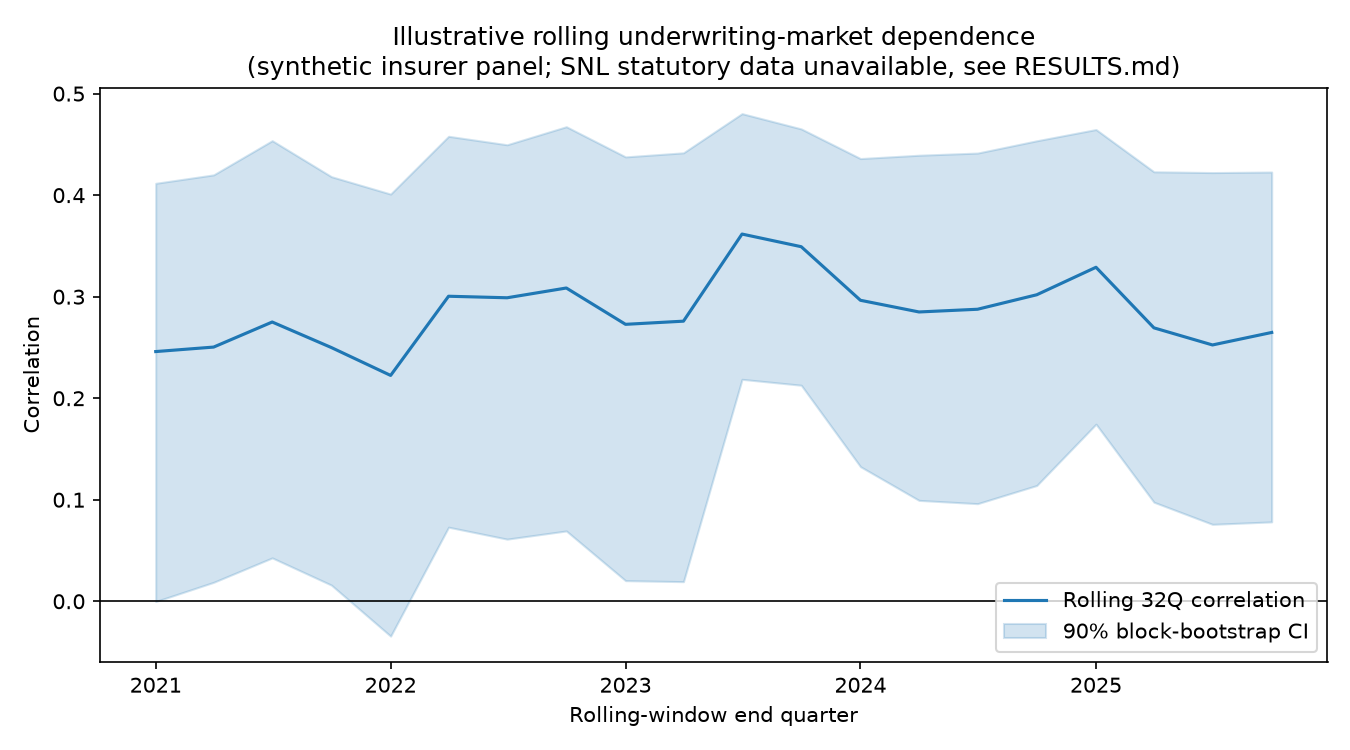

Data behind this chart, as committed beside it:
window_end, correlation, ci_lower, ci_upper, ci_half_width
2021Q1, 0.2459, -0.000218, 0.4117, 0.2059
2021Q2, 0.2504, 0.01869, 0.42, 0.2007
2021Q3, 0.2751, 0.04274, 0.4537, 0.2055
2021Q4, 0.2499, 0.01592, 0.4182, 0.2011
2022Q1, 0.2225, -0.03432, 0.4011, 0.2177
2022Q2, 0.3004, 0.07299, 0.458, 0.1925
2022Q3, 0.2989, 0.06121, 0.4496, 0.1942
2022Q4, 0.3086, 0.06927, 0.4674, 0.1991
2023Q1, 0.2728, 0.02033, 0.4377, 0.2087
2023Q2, 0.2759, 0.01932, 0.4417, 0.2112
2023Q3, 0.3617, 0.2186, 0.4803, 0.1308
2023Q4, 0.3492, 0.2128, 0.4653, 0.1262
2024Q1, 0.2965, 0.1326, 0.4361, 0.1517
2024Q2, 0.285, 0.09938, 0.4393, 0.17
2024Q3, 0.2876, 0.09615, 0.4415, 0.1727
2024Q4, 0.3019, 0.1141, 0.4536, 0.1697
2025Q1, 0.329, 0.1745, 0.4647, 0.1451
2025Q2, 0.2693, 0.0976, 0.423, 0.1627
2025Q3, 0.2525, 0.0758, 0.4223, 0.1732
2025Q4, 0.2648, 0.07821, 0.4228, 0.1723
